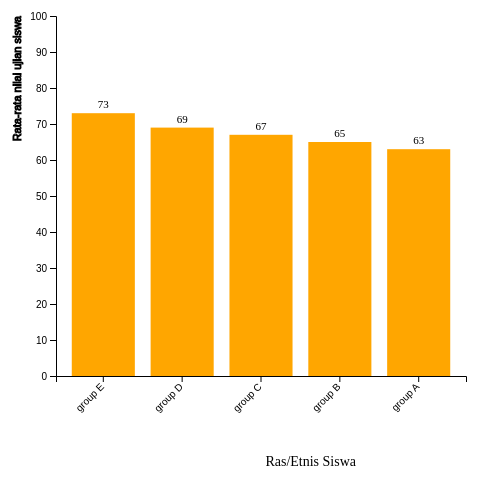
D3 v7 page, settled after 360 driven frames (6 s of simulated time); the page loaded 1 data file(s).




      // Set graph margins and dimensions
      var margin = {top: 30, right: 30, bottom: 100, left: 60},
          width = 500 - margin.left - margin.right,
          height = 490 - margin.top - margin.bottom;
      
      // Set ranges
      var x = d3.scaleBand()
                      .range([0, width])
                      .padding(0.2);
      
      
      var y = d3.scaleLinear()
                .range([height, 0]);
      
      var svg = d3.select("body").append("svg")
          .attr("width", width + margin.left + margin.right)
          .attr("height", height + margin.top + margin.bottom)
        .append("g")
          .attr("transform", 
                "translate(" + margin.left + "," + margin.top + ")");
      
      // Get data
      d3.csv("../data/avg_race_ethnicity.csv").then(function(data) {
      
        //sort data
        data.sort(function(b,a) {
          return a.average_score - b.average_score;
        });
      
        // Scale the range of the data in the domains
        //y.domain([0, d3.max(data, function(d) { return d.amounts; })]);
        y.domain([0,100]);
        x.domain(data.map(function(d) { return d.race_ethnicity;}))
      
        // Append rectangles for bar chart
        svg.selectAll(".bar")
            .data(data)
            .enter().append("rect")
            .attr("class", "bar")
            .attr("x", function(d) { return x(d.race_ethnicity); })
            .attr("width", x.bandwidth())
            .attr("y", function(d) { return y(d.average_score); })
            .attr("height", function(d) { return height - y(d.average_score); })
            .on("mouseover", function(d) {
            d3.select(this).attr("fill", "#003f5c"); // Change color on hover
            })
            .on("mouseout", function(d) {
            d3.select(this).attr("fill", "#ffa600"); // Revert color on mouseout
            });

        // Add labels for average_score
        svg.selectAll(".bar-label")
            .data(data)
            .enter().append("text")
            .attr("class", "bar-label")
            .attr("x", function(d) { return x(d.race_ethnicity) + x.bandwidth() / 2; })
            .attr("y", function(d) { return y(d.average_score) - 5; }) // Adjust the y position as needed
            .attr("text-anchor", "middle")
            .text(function(d) { return d.average_score; })
            .attr("font-size", "11px");            
            
        // Add x axis
        svg.append("g")
            .attr("transform", "translate(0," + height + ")")
            .call(d3.axisBottom(x))
            .selectAll("text")
            .attr("transform", "translate(-10,0)rotate(-45)")
            .style("text-anchor", "end")
            .append("text")
            .attr("x", 150 )
            .attr("y", 20 )
            .text("Ras/Etnis Siswa")
            .attr("font-size", "11px");
            
      
        // Add y axis
        svg.append("g")
          .call(d3.axisLeft(y))
          .append("text")
         .attr("transform", "rotate(-90)")
         .attr("y", -35)
         .attr("text-anchor", "end")
         .attr("stroke", "black")
         .attr("font-size", "11px")
         .text("Rata-rata nilai ujian siswa")

         // add label x axis
        svg.append("text")
        .attr('class', 'val') 
        .attr("x", 300)
        .attr("y",450 )
        .attr("class", "label")
        .attr("text-anchor", "end")
        .attr("font-size", "14px")
        .style("fontWeight", "bold")
        .text("Ras/Etnis Siswa");

        });
      
      

### data: ../data/avg_race_ethnicity.csv
race_ethnicity, average_score
group A, 63
group B, 65
group C, 67
group D, 69
group E, 73